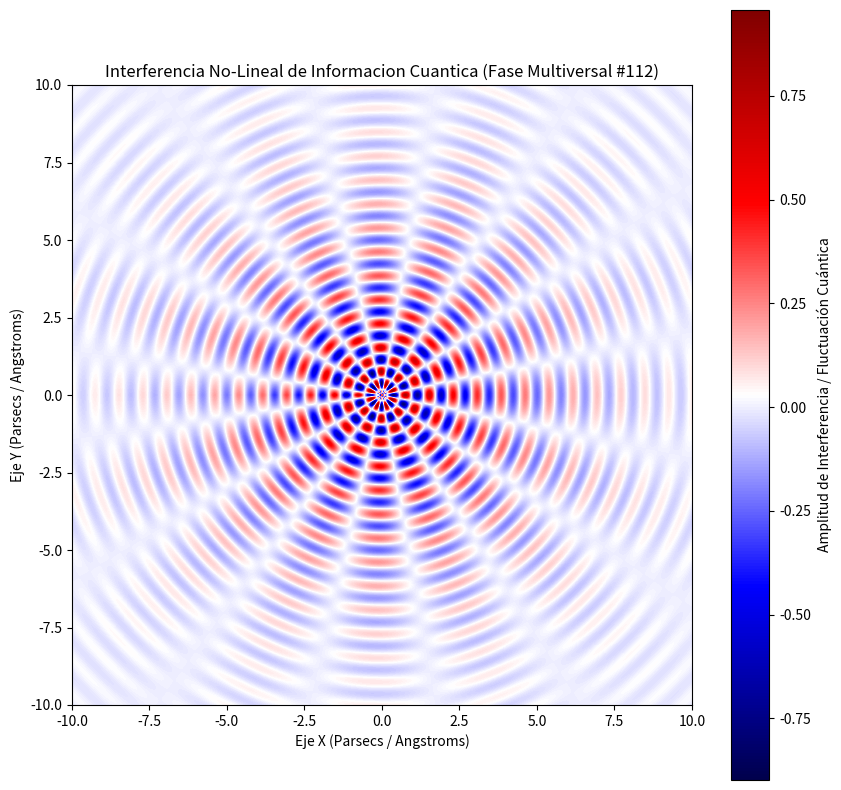

Reproduce this figure in Python.
%matplotlib inline
# Simulación Multiversal: Informacion Cuantica - Variante 112
import numpy as np
import matplotlib.pyplot as plt

# Parámetros Físicos No-Lineales
omega_1 = 8.119
omega_2 = 7.855
lambda_decay = 0.282
phase_shift = 1.68

x = np.linspace(-10, 10, 800)
y = np.linspace(-10, 10, 800)
X, Y = np.meshgrid(x, y)

# Dinámica de Fluidos / Campos Tensor-Escalares (Fase Multiversal)
R = np.sqrt(X**2 + Y**2) + 1e-5
Z = (np.sin(omega_1 * R + phase_shift) * np.cos(omega_2 * np.arctan2(Y, X))) * np.exp(-lambda_decay * R)

plt.figure(figsize=(10, 10))
plt.imshow(Z, cmap='seismic', extent=[-10, 10, -10, 10], origin='lower')
plt.colorbar(label='Amplitud de Interferencia / Fluctuación Cuántica')
plt.title(r'Interferencia No-Lineal de Informacion Cuantica (Fase Multiversal #112)')
plt.xlabel('Eje X (Parsecs / Angstroms)')
plt.ylabel('Eje Y (Parsecs / Angstroms)')
plt.show()
